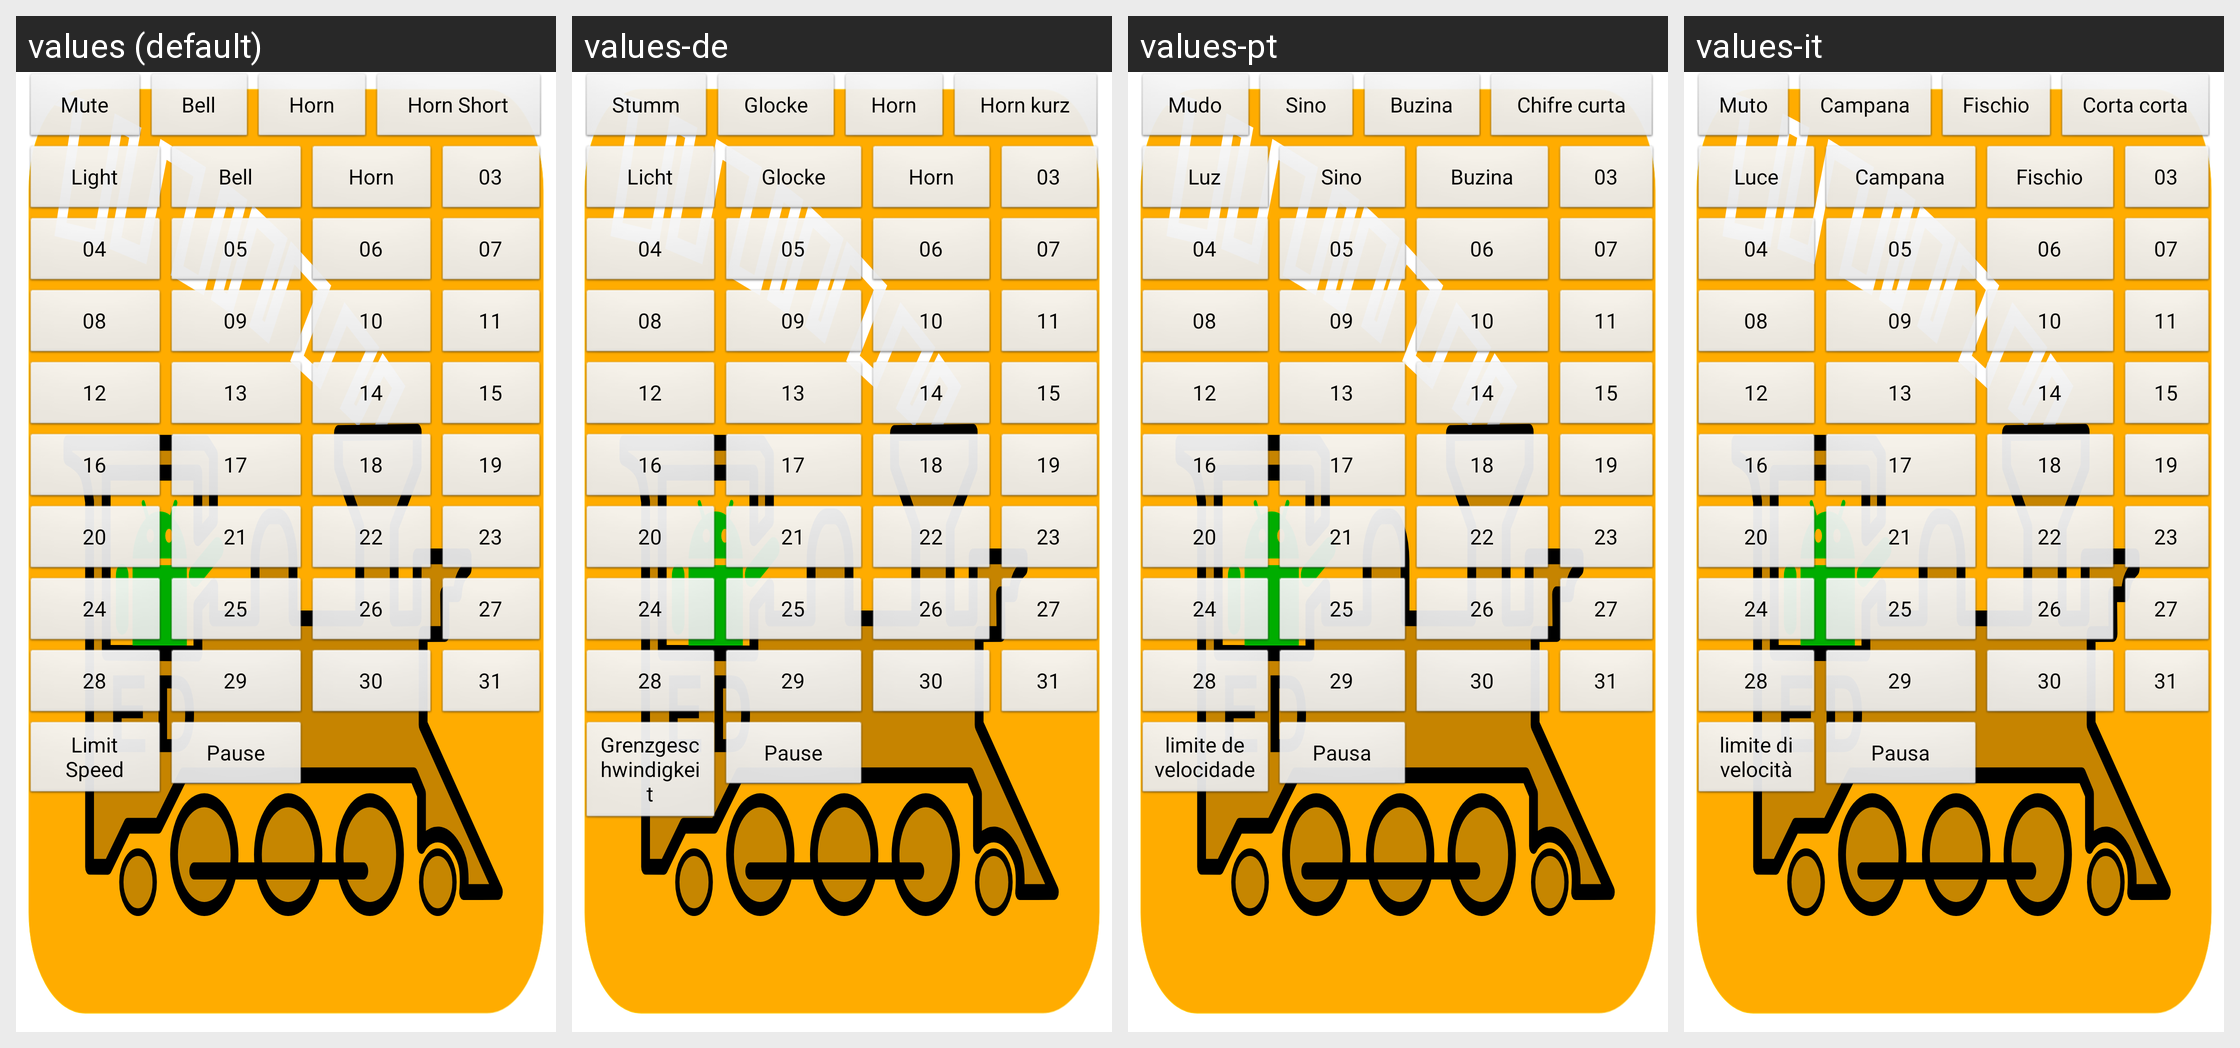

For this localized Android screen grid, give each drawn string resource with its value in every locale shown.
Android screen res/layout/part_function_buttons_horizontal_0.xml rendered under 4 locales, left to right: values (default), values-de, values-pt, values-it. Device: Nexus 5 (rendered at 1080×1920; each locale shown at half size, 540×960, under a caption strip naming it); theme app_splash.
Other locales in the repository, not shown: values-ca, values-cs, values-de-rAT, values-de-rCH, values-de-rLI, values-en-rAU, values-en-rCA, values-en-rGB, values-en-rIN, values-en-rNZ, values-en-rSG, values-es, values-fr, values-fr-rCA, values-ja, values-zh-rCN.
Strings drawn on this screen, with the default value and each locale's value (text and hints the layout hard-codes, and strings that could not be matched under every locale, appear in the picture but are not listed):

deviceSoundsMuteButton
  values: Mute
  values-de: Stumm
  values-pt: Mudo
  values-it: Muto

functionButton01DefaultValue
  values: Bell
  values-de: Glocke
  values-pt: Sino
  values-it: Campana

functionButton02DefaultValue
  values: Horn
  values-de: Horn
  values-pt: Buzina
  values-it: Fischio

soundsButtonHornShortDefaultValue
  values: Horn Short
  values-de: Horn kurz
  values-pt: Chifre curta
  values-it: Corta corta

functionButton00DefaultValue
  values: Light
  values-de: Licht
  values-pt: Luz
  values-it: Luce

functionButton03DefaultValue
  values: 03
  values-de: 03  [not translated; the default value is used]
  values-pt: 03  [not translated; the default value is used]
  values-it: 03  [not translated; the default value is used]

functionButton04DefaultValue
  values: 04
  values-de: 04  [not translated; the default value is used]
  values-pt: 04  [not translated; the default value is used]
  values-it: 04  [not translated; the default value is used]

functionButton05DefaultValue
  values: 05
  values-de: 05  [not translated; the default value is used]
  values-pt: 05  [not translated; the default value is used]
  values-it: 05  [not translated; the default value is used]

functionButton06DefaultValue
  values: 06
  values-de: 06  [not translated; the default value is used]
  values-pt: 06  [not translated; the default value is used]
  values-it: 06  [not translated; the default value is used]

functionButton07DefaultValue
  values: 07
  values-de: 07  [not translated; the default value is used]
  values-pt: 07  [not translated; the default value is used]
  values-it: 07  [not translated; the default value is used]

functionButton08DefaultValue
  values: 08
  values-de: 08  [not translated; the default value is used]
  values-pt: 08  [not translated; the default value is used]
  values-it: 08  [not translated; the default value is used]

functionButton09DefaultValue
  values: 09
  values-de: 09  [not translated; the default value is used]
  values-pt: 09  [not translated; the default value is used]
  values-it: 09  [not translated; the default value is used]

functionButton10DefaultValue
  values: 10
  values-de: 10  [not translated; the default value is used]
  values-pt: 10  [not translated; the default value is used]
  values-it: 10  [not translated; the default value is used]

functionButton11DefaultValue
  values: 11
  values-de: 11  [not translated; the default value is used]
  values-pt: 11  [not translated; the default value is used]
  values-it: 11  [not translated; the default value is used]

functionButton12DefaultValue
  values: 12
  values-de: 12  [not translated; the default value is used]
  values-pt: 12  [not translated; the default value is used]
  values-it: 12  [not translated; the default value is used]

functionButton13DefaultValue
  values: 13
  values-de: 13  [not translated; the default value is used]
  values-pt: 13  [not translated; the default value is used]
  values-it: 13  [not translated; the default value is used]

functionButton14DefaultValue
  values: 14
  values-de: 14  [not translated; the default value is used]
  values-pt: 14  [not translated; the default value is used]
  values-it: 14  [not translated; the default value is used]

functionButton15DefaultValue
  values: 15
  values-de: 15  [not translated; the default value is used]
  values-pt: 15  [not translated; the default value is used]
  values-it: 15  [not translated; the default value is used]

functionButton16DefaultValue
  values: 16
  values-de: 16  [not translated; the default value is used]
  values-pt: 16  [not translated; the default value is used]
  values-it: 16  [not translated; the default value is used]

functionButton17DefaultValue
  values: 17
  values-de: 17  [not translated; the default value is used]
  values-pt: 17  [not translated; the default value is used]
  values-it: 17  [not translated; the default value is used]

functionButton18DefaultValue
  values: 18
  values-de: 18  [not translated; the default value is used]
  values-pt: 18  [not translated; the default value is used]
  values-it: 18  [not translated; the default value is used]

functionButton19DefaultValue
  values: 19
  values-de: 19  [not translated; the default value is used]
  values-pt: 19  [not translated; the default value is used]
  values-it: 19  [not translated; the default value is used]

functionButton20DefaultValue
  values: 20
  values-de: 20  [not translated; the default value is used]
  values-pt: 20  [not translated; the default value is used]
  values-it: 20  [not translated; the default value is used]

functionButton21DefaultValue
  values: 21
  values-de: 21  [not translated; the default value is used]
  values-pt: 21  [not translated; the default value is used]
  values-it: 21  [not translated; the default value is used]

functionButton22DefaultValue
  values: 22
  values-de: 22  [not translated; the default value is used]
  values-pt: 22  [not translated; the default value is used]
  values-it: 22  [not translated; the default value is used]

functionButton23DefaultValue
  values: 23
  values-de: 23  [not translated; the default value is used]
  values-pt: 23  [not translated; the default value is used]
  values-it: 23  [not translated; the default value is used]

functionButton24DefaultValue
  values: 24
  values-de: 24  [not translated; the default value is used]
  values-pt: 24  [not translated; the default value is used]
  values-it: 24  [not translated; the default value is used]

functionButton25DefaultValue
  values: 25
  values-de: 25  [not translated; the default value is used]
  values-pt: 25  [not translated; the default value is used]
  values-it: 25  [not translated; the default value is used]

functionButton26DefaultValue
  values: 26
  values-de: 26  [not translated; the default value is used]
  values-pt: 26  [not translated; the default value is used]
  values-it: 26  [not translated; the default value is used]

functionButton27DefaultValue
  values: 27
  values-de: 27  [not translated; the default value is used]
  values-pt: 27  [not translated; the default value is used]
  values-it: 27  [not translated; the default value is used]

functionButton28DefaultValue
  values: 28
  values-de: 28  [not translated; the default value is used]
  values-pt: 28  [not translated; the default value is used]
  values-it: 28  [not translated; the default value is used]

functionButton29DefaultValue
  values: 29
  values-de: 29  [not translated; the default value is used]
  values-pt: 29  [not translated; the default value is used]
  values-it: 29  [not translated; the default value is used]

functionButton30DefaultValue
  values: 30
  values-de: 30  [not translated; the default value is used]
  values-pt: 30  [not translated; the default value is used]
  values-it: 30  [not translated; the default value is used]

functionButton31DefaultValue
  values: 31
  values-de: 31  [not translated; the default value is used]
  values-pt: 31  [not translated; the default value is used]
  values-it: 31  [not translated; the default value is used]

limitSpeedButtonLabel
  values: Limit Speed
  values-de: Grenzgeschwindigkeit
  values-pt: limite de velocidade
  values-it: limite di velocità

pauseSpeedButtonLabel
  values: Pause
  values-de: Pause
  values-pt: Pausa
  values-it: Pausa
